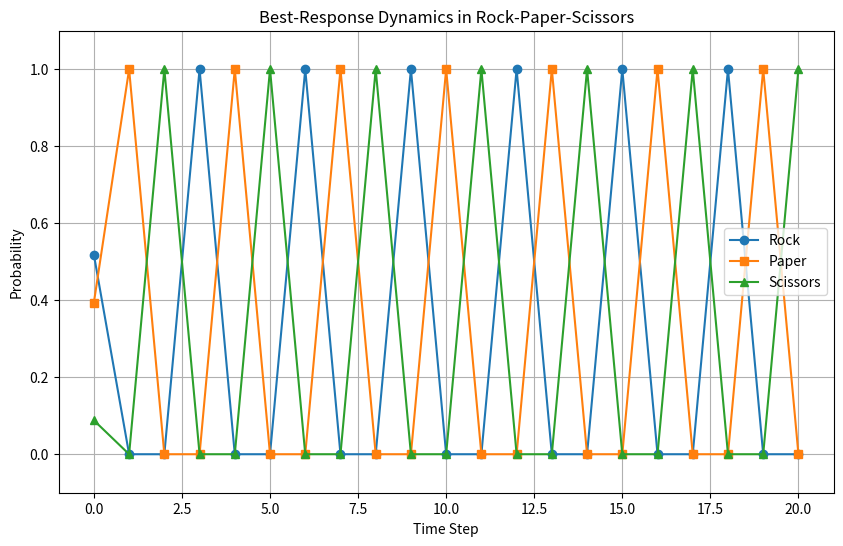

The matplotlib source for this figure:
import numpy as np
import matplotlib.pyplot as plt


# Function to simulate Best Response Dynamics for Rock-Paper-Scissors
def best_response_dynamics(initial_dist, num_iterations=20):
    # Payoff matrix for RPS: rows = strategies of player, columns = opponent distribution
    # Order: Rock, Paper, Scissors
    payoff_matrix = np.array([
        [0, -1, 1],  # Rock vs [Rock, Paper, Scissors]
        [1, 0, -1],  # Paper vs [Rock, Paper, Scissors]
        [-1, 1, 0]  # Scissors vs [Rock, Paper, Scissors]
    ])

    distributions = [np.array(initial_dist)]

    for _ in range(num_iterations):
        current_dist = distributions[-1]
        # Expected payoff for each pure strategy: payoff_matrix * current_dist
        expected_payoffs = payoff_matrix.dot(current_dist)
        # Choose best response (if ties, pick first max)
        best_response = np.zeros(3)
        best_response[np.argmax(expected_payoffs)] = 1
        distributions.append(best_response)

    return np.array(distributions)


random_values = np.random.rand(3)
initial_distribution = random_values / random_values.sum()
distributions = best_response_dynamics(initial_distribution, num_iterations=20)

# Plotting the time series of probabilities
time_steps = np.arange(distributions.shape[0])
plt.figure(figsize=(10, 6))
plt.plot(time_steps, distributions[:, 0], marker='o', label='Rock')
plt.plot(time_steps, distributions[:, 1], marker='s', label='Paper')
plt.plot(time_steps, distributions[:, 2], marker='^', label='Scissors')
plt.xlabel('Time Step')
plt.ylabel('Probability')
plt.title('Best-Response Dynamics in Rock-Paper-Scissors')
plt.legend()
plt.grid(True)
plt.ylim(-0.1, 1.1)
plt.show()
